Photos from the image-classification dataset "dataset_crops_conjuntiva" in the GitHub repository profjohnrivera/Proyecto_Deteccion_Conjuntiva_v1. Its 2 classes are: anemia, normal.

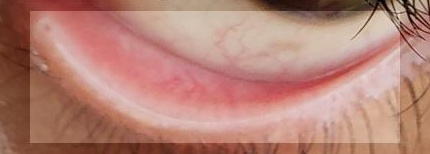
Label: normal

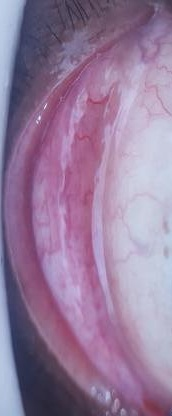
Label: anemia

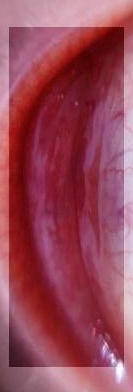
Label: anemia

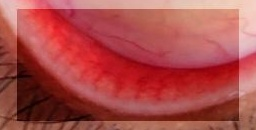
Label: normal

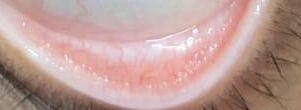
Label: normal

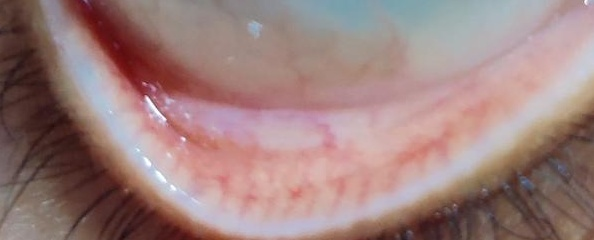
Label: anemia
